2-way image classification set "Piece Occupation" from GitHub (OliverButlerSU/Realtime-Chess-Digitizer); label vocabulary: occupied square, unoccupied square.

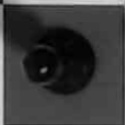
Label: occupied square

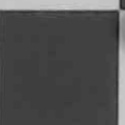
Label: unoccupied square

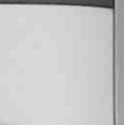
Label: unoccupied square

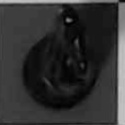
Label: occupied square

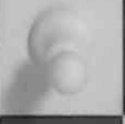
Label: occupied square

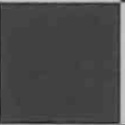
Label: unoccupied square
